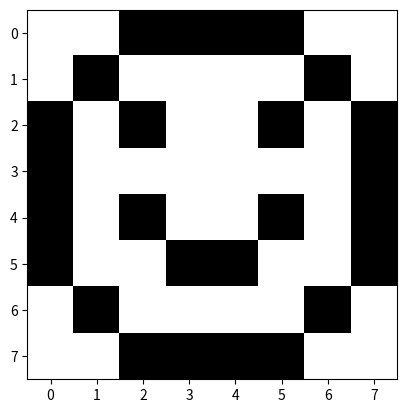

The script that saved this image:
# -*- coding: utf-8 -*-
""" A program to make an image using numpy array """

# Importing the required module
import numpy as np
import matplotlib.pyplot as plt

from PIL import Image

img = np.full((8,8), 5.43355)
img[0][2] = 1
img[0][3] = 1
img[0][4] = 1
img[0][5] = 1
img[7][2] = 1
img[7][3] = 1
img[7][4] = 1
img[7][5] = 1

img[1][1] = 1
img[6][1] = 1

img[2][0] = 1
img[3][0] = 1
img[4][0] = 1
img[5][0] = 1
img[2][7] = 1
img[3][7] = 1
img[4][7] = 1
img[5][7] = 1

img[1][6] = 1
img[6][6] = 1

img[2][2] = 1
img[2][5] = 1

img[4][2] = 1
img[4][5] = 1

img[5][3] = 1
img[5][4] = 1

plt.imshow(img, "gray")

img_file = Image.fromarray(img, "RGB")
img_file.save("Smile.png")
img_file.show()
